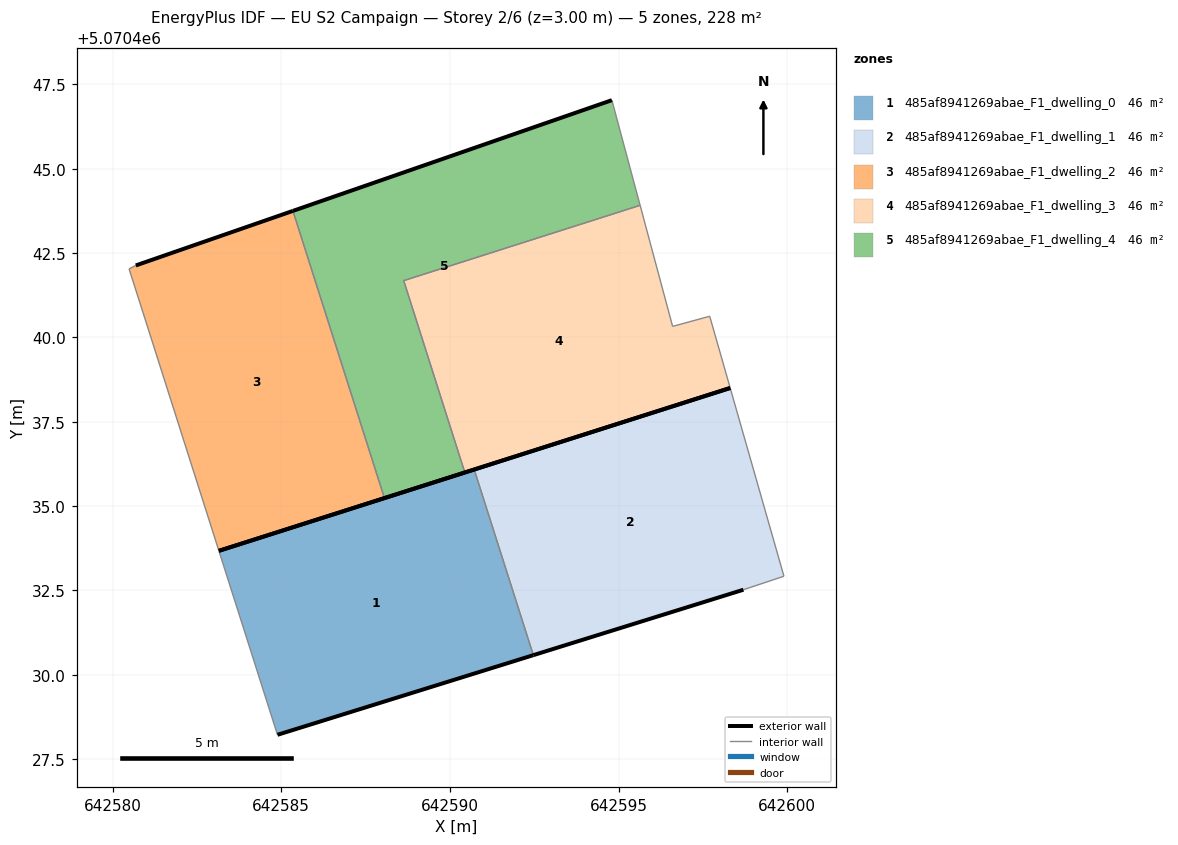
=== STOREY PLAN SPEC (per zone: floor XY polygon, exterior-wall plan segments, windows/doors) ===
zone 1: 485af8941269abae_F1_dwelling_0  (45.7 m²)
  floor: (642592.47, 5070430.58) (642590.72, 5070436.08) (642583.15, 5070433.67) (642584.89, 5070428.22)
  exterior wall: (642592.47, 5070430.58) – (642584.89, 5070428.22)  [7.9 m]
  exterior wall: (642583.15, 5070433.67) – (642590.72, 5070436.08)  [7.9 m]
  interior walls: 2
zone 2: 485af8941269abae_F1_dwelling_1  (45.7 m²)
  floor: (642598.70, 5070432.52) (642599.90, 5070432.92) (642598.31, 5070438.50) (642590.72, 5070436.08) (642592.47, 5070430.58)
  exterior wall: (642598.70, 5070432.52) – (642592.47, 5070430.58)  [6.5 m]
  exterior wall: (642590.72, 5070436.08) – (642598.31, 5070438.50)  [8.0 m]
  interior walls: 3
zone 3: 485af8941269abae_F1_dwelling_2  (45.7 m²)
  floor: (642588.06, 5070435.24) (642585.35, 5070443.75) (642580.69, 5070442.13) (642580.49, 5070442.03) (642583.15, 5070433.67)
  exterior wall: (642580.69, 5070442.13) – (642585.35, 5070443.75)  [4.9 m]
  exterior wall: (642588.06, 5070435.24) – (642583.15, 5070433.67)  [5.1 m]
  interior walls: 3
zone 4: 485af8941269abae_F1_dwelling_3  (45.7 m²)
  floor: (642598.31, 5070438.50) (642597.70, 5070440.63) (642596.60, 5070440.33) (642595.64, 5070443.92) (642588.63, 5070441.68) (642590.44, 5070436.00)
  exterior wall: (642598.31, 5070438.50) – (642590.44, 5070436.00)  [8.3 m]
  interior walls: 5
zone 5: 485af8941269abae_F1_dwelling_4  (45.7 m²)
  floor: (642590.44, 5070436.00) (642588.63, 5070441.68) (642595.64, 5070443.92) (642594.80, 5070447.03) (642585.35, 5070443.75) (642588.06, 5070435.24)
  exterior wall: (642590.44, 5070436.00) – (642588.06, 5070435.24)  [2.5 m]
  exterior wall: (642585.35, 5070443.75) – (642594.80, 5070447.03)  [10.0 m]
  interior walls: 4

=== DERIVED (storey summary) ===
Building: EU S2 Campaign
Storey: 2 of 6  (floor level z = 3.00 m)
Storey gross floor area: 228.3 m²
Zones on this storey: 5
  - 485af8941269abae_F1_dwelling_0: floor 45.7 m²; exterior wall 15.9 m (47.7 m²); WWR 0.0%
  - 485af8941269abae_F1_dwelling_1: floor 45.7 m²; exterior wall 14.5 m (43.5 m²); WWR 0.0%
  - 485af8941269abae_F1_dwelling_2: floor 45.7 m²; exterior wall 10.1 m (30.2 m²); WWR 0.0%
  - 485af8941269abae_F1_dwelling_3: floor 45.7 m²; exterior wall 8.3 m (24.8 m²); WWR 0.0%
  - 485af8941269abae_F1_dwelling_4: floor 45.7 m²; exterior wall 12.5 m (37.5 m²); WWR 0.0%
Zone adjacency (shared interzone walls):
  - 485af8941269abae_F1_dwelling_0 ↔ 485af8941269abae_F1_dwelling_1
  - 485af8941269abae_F1_dwelling_2 ↔ 485af8941269abae_F1_dwelling_4
  - 485af8941269abae_F1_dwelling_3 ↔ 485af8941269abae_F1_dwelling_4